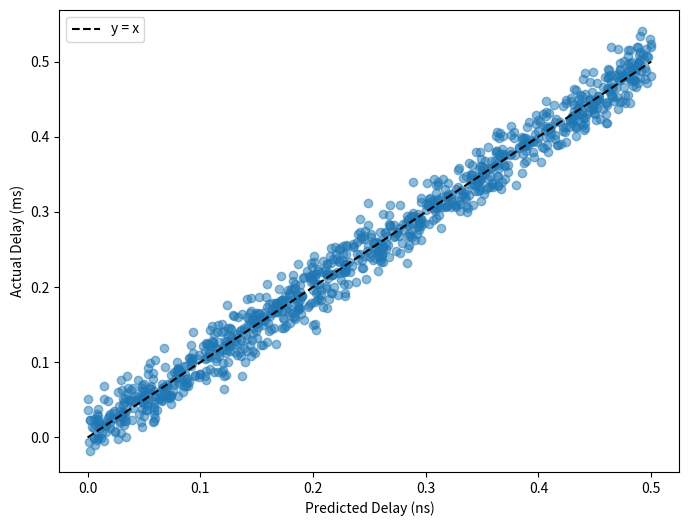

Generate this figure with matplotlib:
import numpy as np
import matplotlib.pyplot as plt

# Simulating some data for demonstration purposes
np.random.seed(0)
x = np.random.rand(1000) * 0.5
y = x + np.random.normal(0, 0.02, size=x.shape)

# Plotting the figure
plt.figure(figsize=(8, 6))
plt.scatter(x, y, alpha=0.5)

# Plotting the identity line
plt.plot([0, 0.5], [0, 0.5], 'k--', label='y = x')

plt.xlabel('Predicted Delay (ns)')
plt.ylabel('Actual Delay (ms)')
plt.title('')
plt.legend()
plt.savefig("cnn_result.png")
